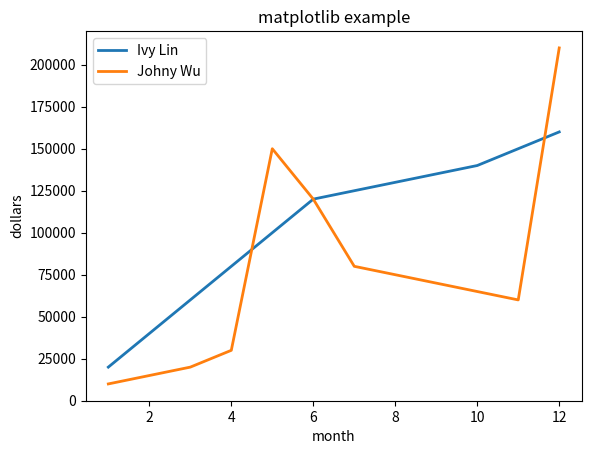

Here is the Python script that generated this plot:
#!/usr/bin/env python3
# -*- coding: utf-8 -*-
"""
Created on Fri Oct 27 17:36:56 2017

@author: justinwu
"""

import matplotlib.pyplot as pt
month1=[1,2,3,4,5,6,10,12]
month2=[1,3,4,5,6,7,11,12]
sale1 =[20000,40000,60000,80000,100000,120000,140000,160000]
sale2 =[10000,20000,30000,150000,120000,80000,60000,210000]
pt.plot(month1,sale1,lw=2,label='Ivy Lin')
pt.plot(month2,sale2,lw=2,label='Johny Wu')
pt.xlabel('month')
pt.ylabel('dollars')
pt.legend()
pt.title('matplotlib example')
pt.show()